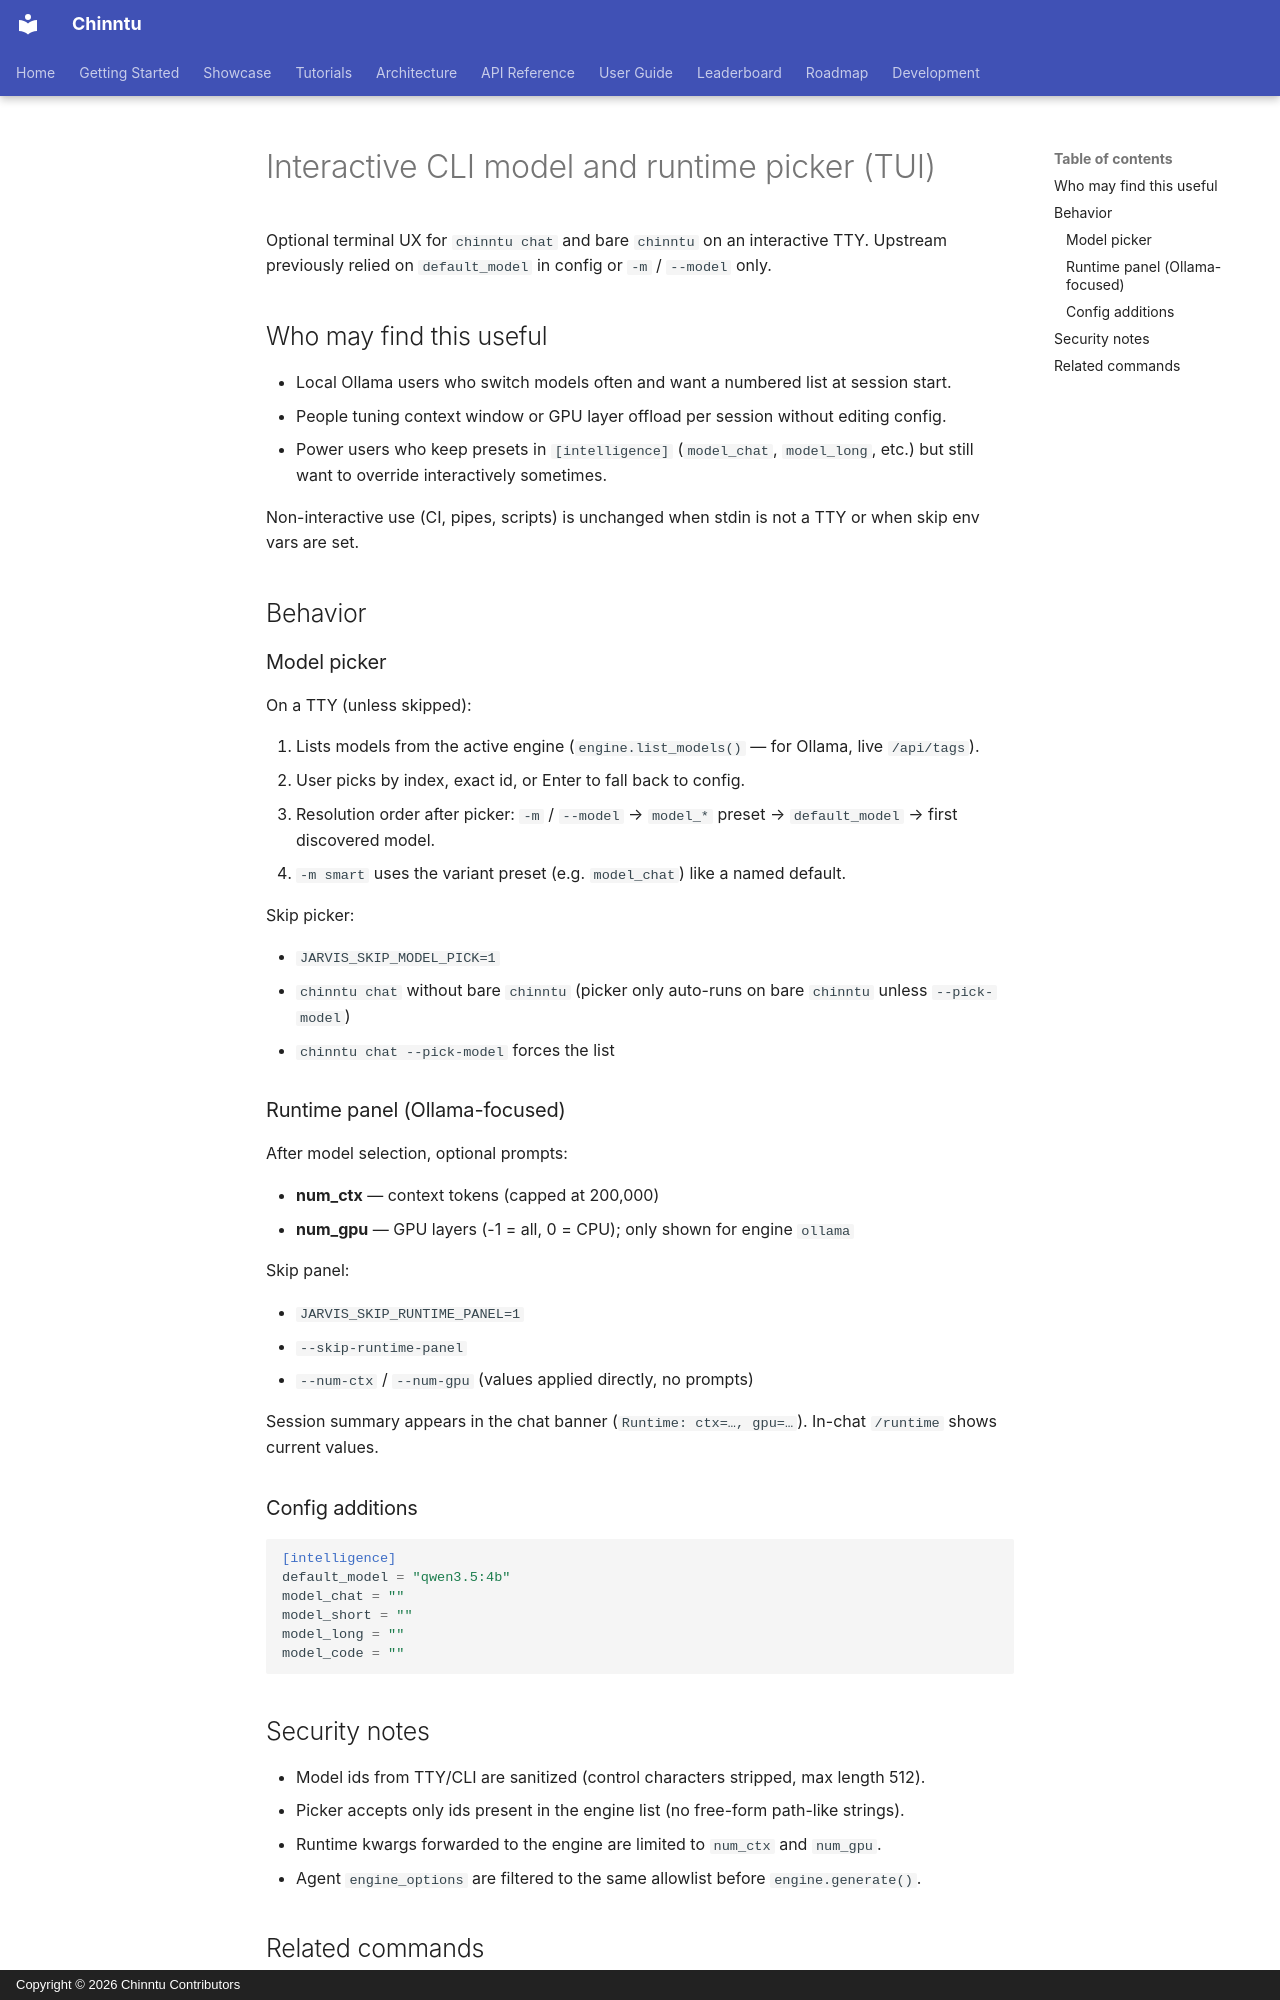

repository: jogender18/Chinntu · page: user-guide/cli-interactive-picker/index.html · generator: mkdocs · copyright: Copyright © 2026 Chinntu Contributors

# Interactive CLI model and runtime picker (TUI)

Optional terminal UX for `chinntu chat` and bare `chinntu` on an interactive TTY.
Upstream previously relied on `default_model` in config or `-m` / `--model` only.

## Who may find this useful

- Local Ollama users who switch models often and want a numbered list at session start.
- People tuning context window or GPU layer offload per session without editing config.
- Power users who keep presets in `[intelligence]` (`model_chat`, `model_long`, etc.) but
  still want to override interactively sometimes.

Non-interactive use (CI, pipes, scripts) is unchanged when stdin is not a TTY or when
skip env vars are set.

## Behavior

### Model picker

On a TTY (unless skipped):

1. Lists models from the active engine (`engine.list_models()` — for Ollama, live `/api/tags`).
2. User picks by index, exact id, or Enter to fall back to config.
3. Resolution order after picker: `-m` / `--model` → `model_*` preset → `default_model` → first discovered model.
4. `-m smart` uses the variant preset (e.g. `model_chat`) like a named default.

Skip picker:

- `JARVIS_SKIP_MODEL_PICK=1`
- `chinntu chat` without bare `chinntu` (picker only auto-runs on bare `chinntu` unless `--pick-model`)
- `chinntu chat --pick-model` forces the list

### Runtime panel (Ollama-focused)

After model selection, optional prompts:

- **num_ctx** — context tokens (capped at 200,000)
- **num_gpu** — GPU layers (-1 = all, 0 = CPU); only shown for engine `ollama`

Skip panel:

- `JARVIS_SKIP_RUNTIME_PANEL=1`
- `--skip-runtime-panel`
- `--num-ctx` / `--num-gpu` (values applied directly, no prompts)

Session summary appears in the chat banner (`Runtime: ctx=…, gpu=…`). In-chat `/runtime` shows current values.

### Config additions

```toml
[intelligence]
default_model = "qwen3.5:4b"
model_chat = ""
model_short = ""
model_long = ""
model_code = ""
```
